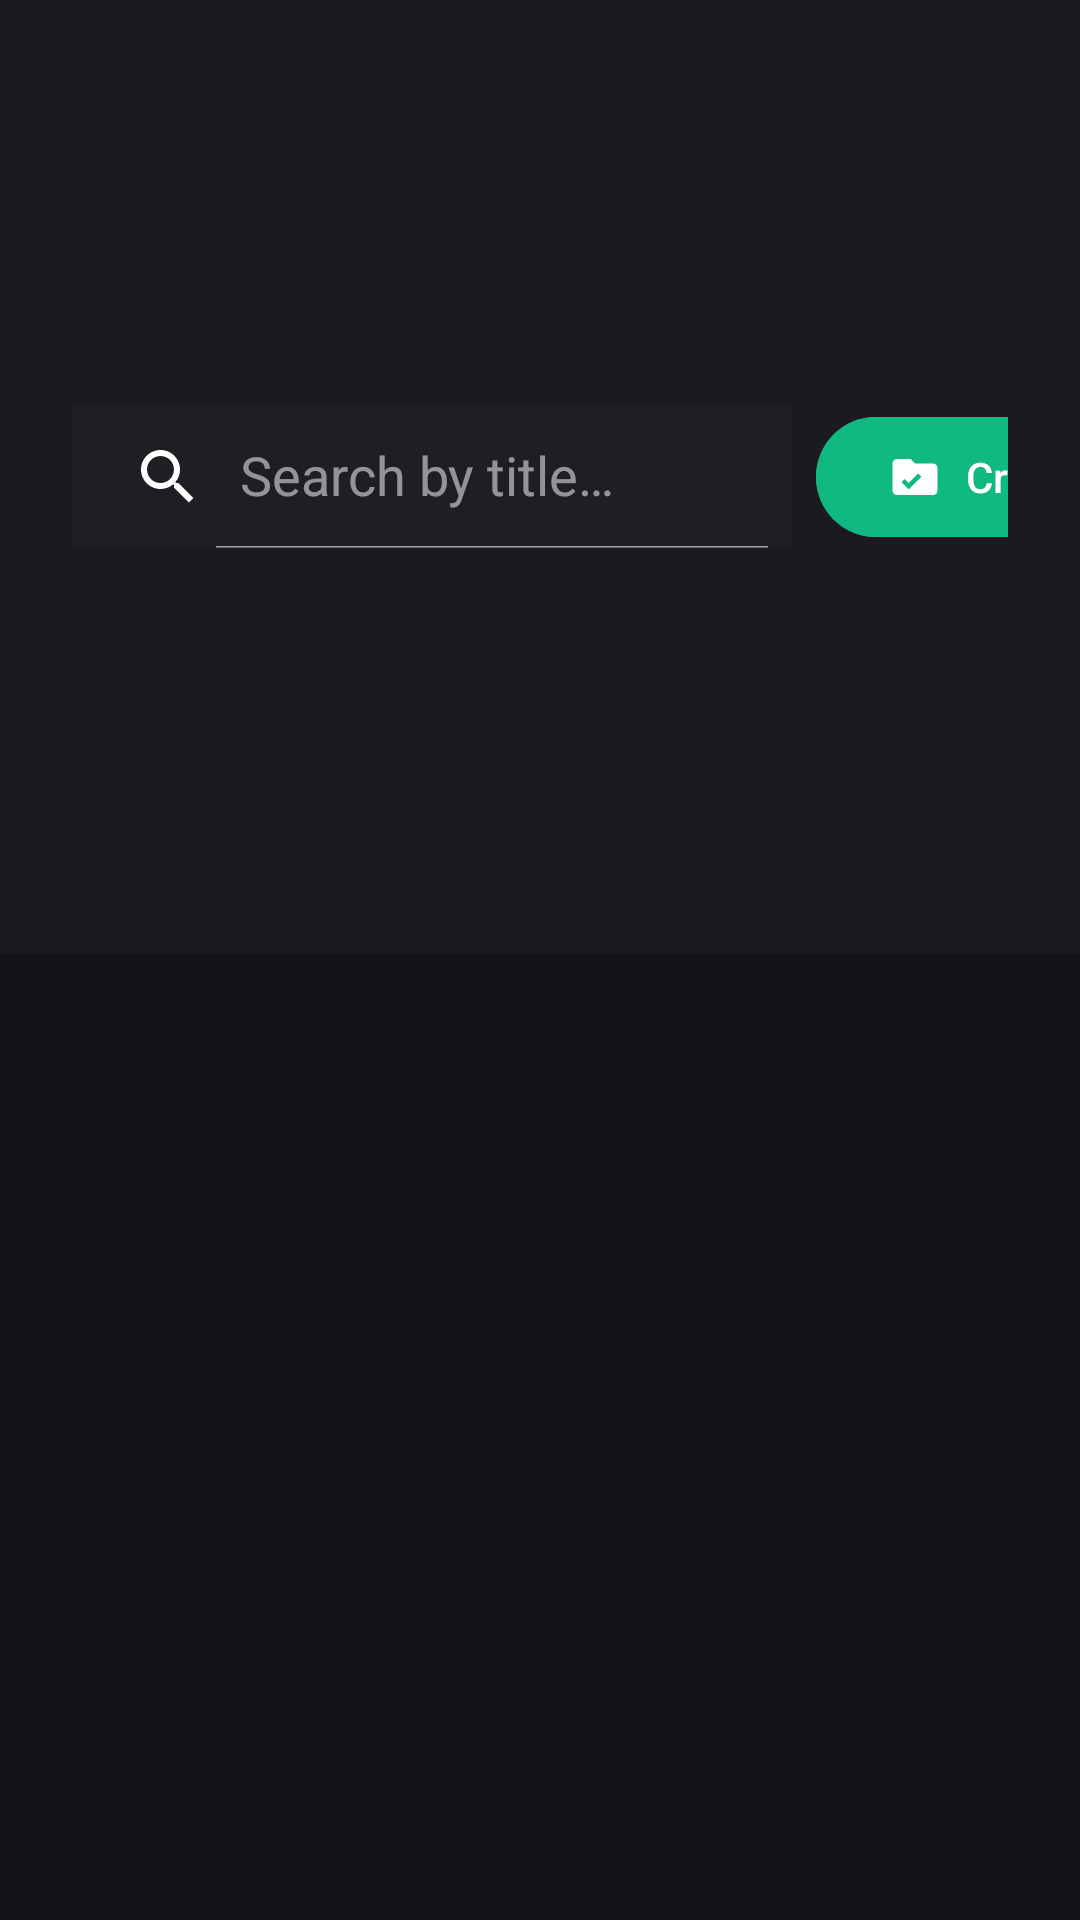

Write the Android layout XML for this screen, with the resource values it uses.
<!-- AndroidManifest.xml: application theme Theme.ThunderNotes -->
<!-- res/layout/fragment_folders_library.xml -->
<?xml version="1.0" encoding="utf-8"?>
<LinearLayout
    xmlns:android="http://schemas.android.com/apk/res/android"
    xmlns:app="http://schemas.android.com/apk/res-auto"
    android:layout_width="match_parent"
    android:layout_height="match_parent"
    android:orientation="vertical"
    android:background="@color/surface_base">

    
    <LinearLayout
        android:layout_width="match_parent"
        android:layout_height="wrap_content"
        android:orientation="horizontal"
        android:gravity="center_vertical"
        android:paddingHorizontal="@dimen/space_lg"
        android:paddingVertical="@dimen/space_md"
        android:background="@color/surface_container_low">

        <TextView
            android:layout_width="0dp"
            android:layout_height="wrap_content"
            android:layout_weight="1"
            android:text="@string/title_folders"
            android:textColor="@color/text_high_contrast"
            android:textSize="22sp"
            android:fontFamily="sans-serif-medium" />

        <androidx.appcompat.widget.SearchView
            android:id="@+id/search_view"
            android:layout_width="240dp"
            android:layout_height="wrap_content"
            app:queryHint="@string/search_hint"
            app:searchIcon="@drawable/ic_search"
            app:closeIcon="@drawable/ic_close"
            android:background="@color/surface_container"
            app:iconifiedByDefault="false" />

        <com.google.android.material.button.MaterialButton
            android:id="@+id/create_folder_button"
            android:layout_width="wrap_content"
            android:layout_height="wrap_content"
            android:layout_marginStart="@dimen/space_sm"
            android:text="@string/title_create_folder"
            app:icon="@drawable/ic_create_folder"
            app:iconTint="@color/white"
            android:backgroundTint="@color/thunder_secondary"
            android:textColor="@color/white" />
    </LinearLayout>

    
    <androidx.recyclerview.widget.RecyclerView
        android:id="@+id/folders_grid"
        android:layout_width="match_parent"
        android:layout_height="0dp"
        android:layout_weight="1"
        android:padding="@dimen/space_sm"
        android:clipToPadding="false" />

    
    <LinearLayout
        android:id="@+id/empty_state"
        android:layout_width="match_parent"
        android:layout_height="0dp"
        android:layout_weight="1"
        android:orientation="vertical"
        android:gravity="center"
        android:visibility="gone">

        <ImageView
            android:layout_width="64dp"
            android:layout_height="64dp"
            android:src="@drawable/ic_sidebar_folders"
            app:tint="@color/text_subtle"
            android:contentDescription="@string/cd_create_folder" />

        <TextView
            android:layout_width="wrap_content"
            android:layout_height="wrap_content"
            android:layout_marginTop="@dimen/space_md"
            android:text="@string/empty_folders_title"
            android:textColor="@color/text_high_contrast"
            android:textSize="16sp"
            android:fontFamily="sans-serif-medium" />

        <TextView
            android:layout_width="wrap_content"
            android:layout_height="wrap_content"
            android:layout_marginTop="@dimen/space_xs"
            android:text="@string/empty_folders_message"
            android:textColor="@color/text_muted"
            android:textSize="13sp" />
    </LinearLayout>
</LinearLayout>
<!-- resources referenced by this layout -->
<resources>
  <color name="surface_base">#131317</color>
  <color name="surface_container">#1F1F23</color>
  <color name="surface_container_low">#1B1B1F</color>
  <color name="text_high_contrast">#F9FAFB</color>
  <color name="text_muted">#9CA3AF</color>
  <color name="text_subtle">#6B7280</color>
  <color name="thunder_secondary">#10B981</color>
  <color name="white">#FFFFFFFF</color>
  <dimen name="space_lg">24dp</dimen>
  <dimen name="space_md">16dp</dimen>
  <dimen name="space_sm">8dp</dimen>
  <dimen name="space_xs">4dp</dimen>
  <!-- drawable ic_create_folder (drawable) -->
  <vector xmlns:android="http://schemas.android.com/apk/res/android"
      android:width="24dp" android:height="24dp"
      android:viewportWidth="24" android:viewportHeight="24">
      <path android:fillColor="@android:color/white"
          android:pathData="M20,6h-8l-2,-2H4c-1.11,0 -1.99,0.89 -1.99,2L2,18c0,1.11 0.89,2 2,2h16c1.11,0 2,-0.89 2,-2V8c0,-1.11 -0.89,-2 -2,-2zM9.17,17.5l-3.17,-3.17 1.41,-1.41 1.76,1.76 4.24,-4.24 1.41,1.41 -5.65,5.65z"/>
  </vector>
  <!-- drawable ic_search (drawable) -->
  <vector xmlns:android="http://schemas.android.com/apk/res/android"
      android:width="24dp" android:height="24dp"
      android:viewportWidth="24" android:viewportHeight="24">
      <path android:fillColor="@android:color/white"
          android:pathData="M15.5,14h-0.79l-0.28,-0.27C15.41,12.59 16,11.11 16,9.5 16,5.91 13.09,3 9.5,3S3,5.91 3,9.5 5.91,16 9.5,16c1.61,0 3.09,-0.59 4.23,-1.56l0.27,0.28v0.79l5,4.99L20.49,19l-4.99,-5zM9.5,14C7.01,14 5,11.99 5,9.5S7.01,5 9.5,5 14,7.01 14,9.5 11.99,14 9.5,14z"/>
  </vector>
  <string name="cd_create_folder">Create a new folder</string>
  <string name="empty_folders_message">Create a folder to organize your notes.</string>
  <string name="empty_folders_title">No folders yet</string>
  <string name="search_hint">Search by title…</string>
  <string name="title_create_folder">Create Folder</string>
  <string name="title_folders">All Folders</string>
  <style name="Theme.ThunderNotes" parent="Theme.Material3.Dark.NoActionBar">
          
          <item name="android:windowBackground">@color/surface_base</item>
          <item name="android:windowLightStatusBar">false</item>
          <item name="android:windowLightNavigationBar">false</item>
  
          
          <item name="android:windowDrawsSystemBarBackgrounds">true</item>
          <item name="android:statusBarColor">@android:color/transparent</item>
          <item name="android:navigationBarColor">@android:color/transparent</item>
          <item name="android:windowLayoutInDisplayCutoutMode">shortEdges</item>
  
          
          <item name="colorPrimary">@color/thunder_primary</item>
          <item name="colorOnPrimary">@color/white</item>
          <item name="colorPrimaryContainer">@color/thunder_primary_dark</item>
          <item name="colorOnPrimaryContainer">@color/white</item>
  
          <item name="colorSecondary">@color/thunder_secondary</item>
          <item name="colorOnSecondary">@color/white</item>
          <item name="colorSecondaryContainer">@color/thunder_secondary_dark</item>
          <item name="colorOnSecondaryContainer">@color/white</item>
  
          <item name="colorTertiary">@color/thunder_tertiary</item>
          <item name="colorOnTertiary">@color/black</item>
  
          
          <item name="android:textColorPrimary">@color/text_high_contrast</item>
          <item name="android:textColorSecondary">@color/text_muted</item>
  
          
          <item name="android:colorBackground">@color/surface_base</item>
          <item name="colorSurface">@color/surface_container_low</item>
          <item name="colorOnSurface">@color/text_high_contrast</item>
      </style>
  <color name="thunder_primary">#DC2646</color>
  <color name="thunder_primary_dark">#920025</color>
  <color name="thunder_secondary_dark">#059669</color>
  <color name="thunder_tertiary">#F59E0B</color>
  <color name="black">#FF000000</color>
</resources>
